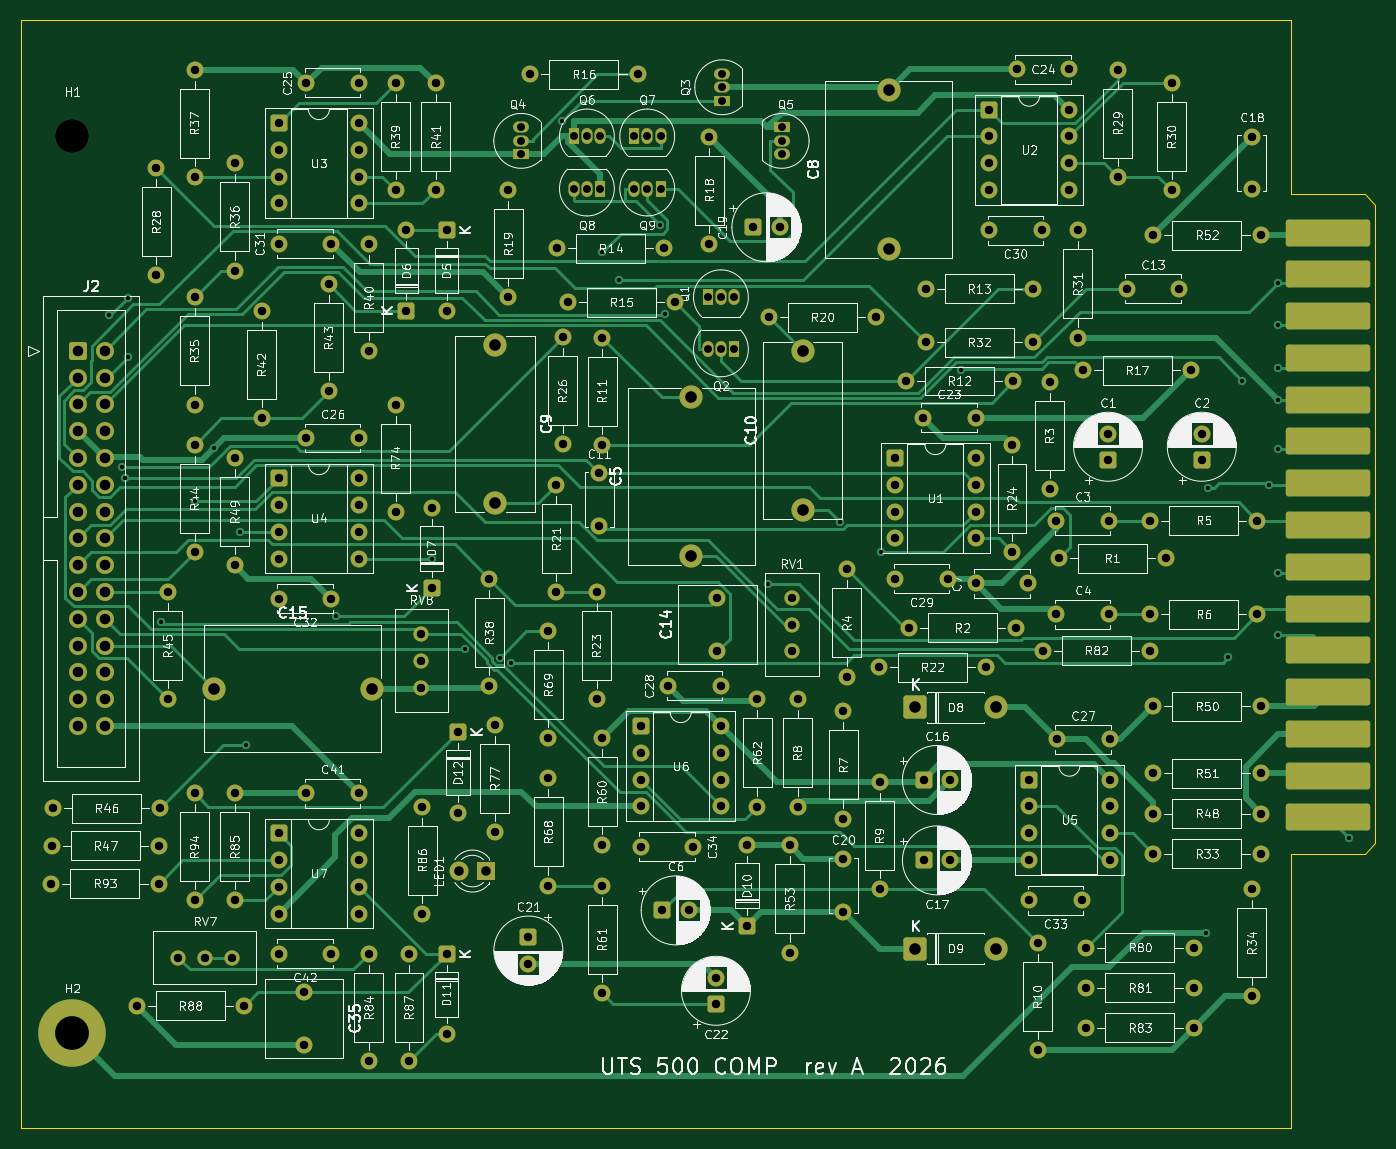
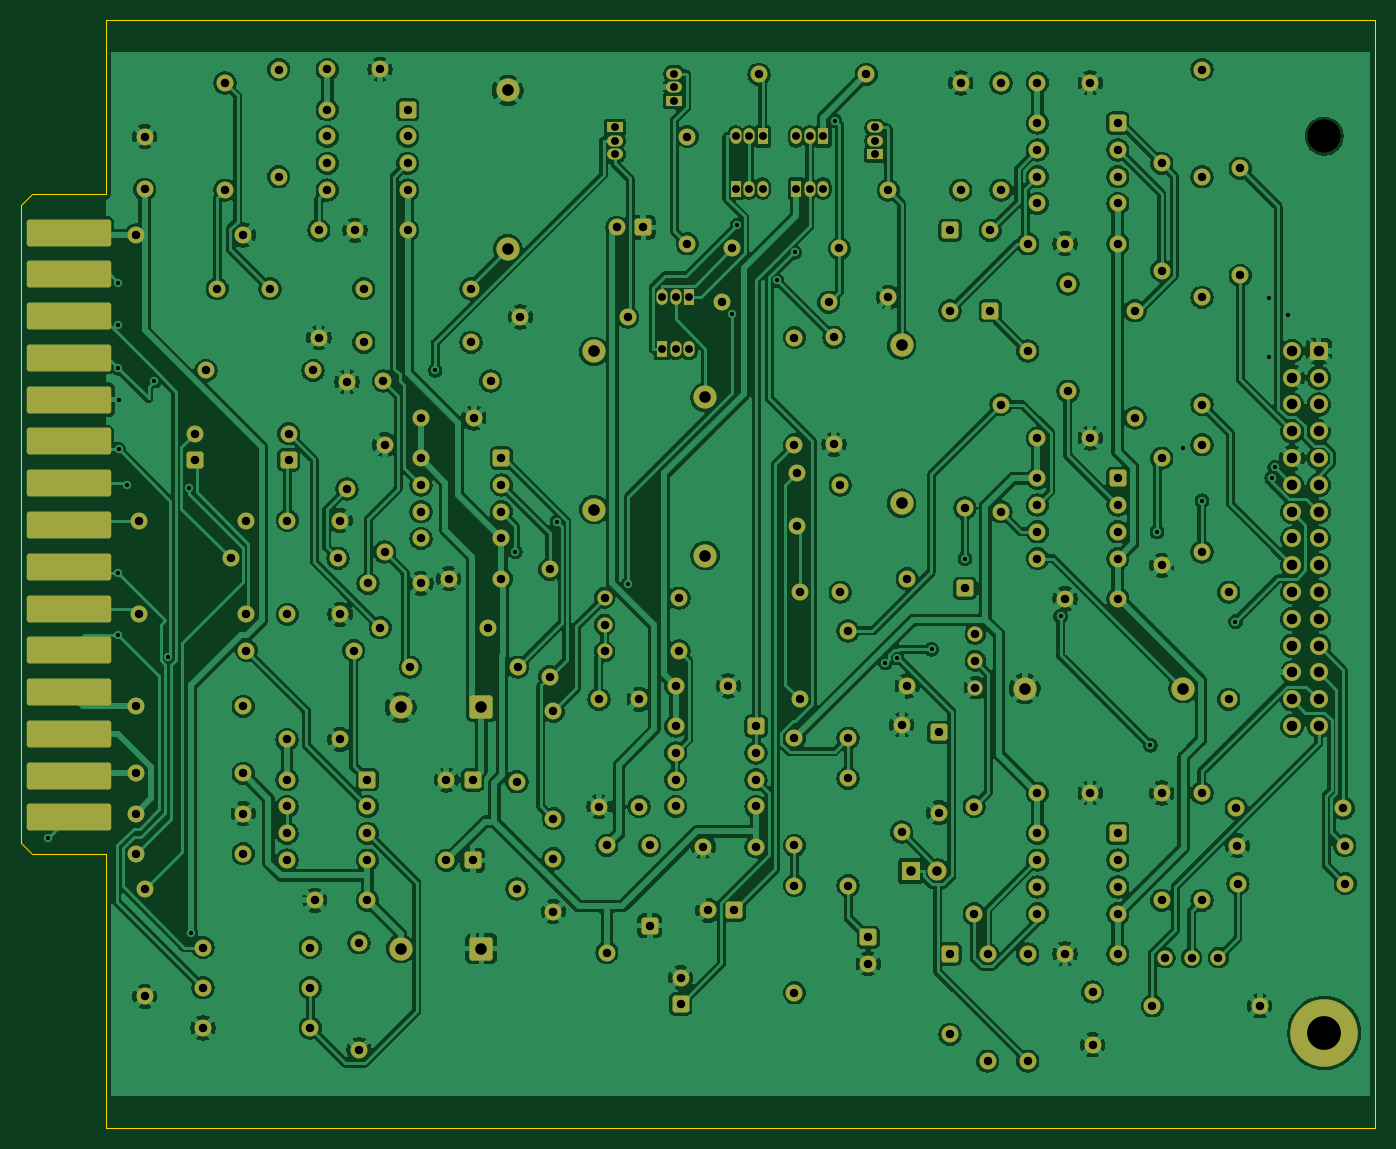
Circuit board: 11 layer files. Board 128.3 x 105.0 mm.
- bottom_copper: compressor_with_pcb-B_Cu.gbr (545948 bytes)
- bottom_mask: compressor_with_pcb-B_Mask.gbr (14126 bytes)
- paste: compressor_with_pcb-B_Paste.gbr (464 bytes)
- bottom_silk: compressor_with_pcb-B_Silkscreen.gbr (14136 bytes)
- outline: compressor_with_pcb-Edge_Cuts.gbr (1000 bytes)
- top_copper: compressor_with_pcb-F_Cu.gbr (54022 bytes)
- top_mask: compressor_with_pcb-F_Mask.gbr (14126 bytes)
- paste: compressor_with_pcb-F_Paste.gbr (464 bytes)
- top_silk: compressor_with_pcb-F_Silkscreen.gbr (350372 bytes)
- drill: compressor_with_pcb-NPTH.drl (340 bytes)
- drill: compressor_with_pcb-PTH.drl (7077 bytes)

=== bottom_copper: compressor_with_pcb-B_Cu.gbr (545948 bytes, source omitted) ===
=== bottom_mask: compressor_with_pcb-B_Mask.gbr (14126 bytes, source omitted) ===
=== paste: compressor_with_pcb-B_Paste.gbr ===
%TF.GenerationSoftware,KiCad,Pcbnew,10.0.6*%
%TF.CreationDate,2026-10-01T23:42:46+10:00*%
%TF.ProjectId,compressor_with_pcb,636f6d70-7265-4737-936f-725f77697468,rev?*%
%TF.SameCoordinates,Original*%
%TF.FileFunction,Paste,Bot*%
%TF.FilePolarity,Positive*%
%FSLAX46Y46*%
G04 Gerber Fmt 4.6, Leading zero omitted, Abs format (unit mm)*
G04 Created by KiCad (PCBNEW 10.0.6) date 2026-10-01 23:42:46*
%MOMM*%
%LPD*%
G01*
G04 APERTURE LIST*
G04 APERTURE END LIST*
M02*

=== bottom_silk: compressor_with_pcb-B_Silkscreen.gbr (14136 bytes, source omitted) ===
=== outline: compressor_with_pcb-Edge_Cuts.gbr ===
%TF.GenerationSoftware,KiCad,Pcbnew,10.0.6*%
%TF.CreationDate,2026-10-03T04:22:23+00:00*%
%TF.ProjectId,compressor_with_pcb,636f6d70-7265-4737-936f-725f77697468,rev?*%
%TF.SameCoordinates,Original*%
%TF.FileFunction,Profile,NP*%
%FSLAX46Y46*%
G04 Gerber Fmt 4.6, Leading zero omitted, Abs format (unit mm)*
G04 Created by KiCad (PCBNEW 10.0.6) date 2026-10-03 04:22:23*
%MOMM*%
%LPD*%
G01*
G04 APERTURE LIST*
%TA.AperFunction,Profile*%
%ADD10C,0.050000*%
%TD*%
G04 APERTURE END LIST*
D10*
X74650000Y-160000000D02*
X74650000Y-55000000D01*
X195000000Y-55000000D02*
X74650000Y-55000000D01*
X195000000Y-71500000D02*
X195000000Y-55000000D01*
X195000000Y-71500000D02*
X202000000Y-71500000D01*
X195000000Y-134000000D02*
X195000000Y-160000000D01*
X195000000Y-134000000D02*
X202000000Y-134000000D01*
X195000000Y-160000000D02*
X74650000Y-160000000D01*
X202000000Y-71500000D02*
X203000000Y-72500000D01*
X202000000Y-134000000D02*
X203000000Y-133000000D01*
X203000000Y-133000000D02*
X203000000Y-72500000D01*
M02*

=== top_copper: compressor_with_pcb-F_Cu.gbr (54022 bytes, source omitted) ===
=== top_mask: compressor_with_pcb-F_Mask.gbr (14126 bytes, source omitted) ===
=== paste: compressor_with_pcb-F_Paste.gbr ===
%TF.GenerationSoftware,KiCad,Pcbnew,10.0.6*%
%TF.CreationDate,2026-10-01T23:42:46+10:00*%
%TF.ProjectId,compressor_with_pcb,636f6d70-7265-4737-936f-725f77697468,rev?*%
%TF.SameCoordinates,Original*%
%TF.FileFunction,Paste,Top*%
%TF.FilePolarity,Positive*%
%FSLAX46Y46*%
G04 Gerber Fmt 4.6, Leading zero omitted, Abs format (unit mm)*
G04 Created by KiCad (PCBNEW 10.0.6) date 2026-10-01 23:42:46*
%MOMM*%
%LPD*%
G01*
G04 APERTURE LIST*
G04 APERTURE END LIST*
M02*

=== top_silk: compressor_with_pcb-F_Silkscreen.gbr (350372 bytes, source omitted) ===
=== drill: compressor_with_pcb-NPTH.drl ===
M48
; DRILL file KiCad 10.0.6 date 2026-10-03T04:22:24
; FORMAT={-:-/ absolute / metric / decimal}
; #@! TF.CreationDate,2026-10-03T04:22:24+00:00
; #@! TF.GenerationSoftware,Kicad,Pcbnew,10.0.6
; #@! TF.FileFunction,NonPlated,1,2,NPTH
FMAT,2
METRIC
; #@! TA.AperFunction,NonPlated,NPTH,ComponentDrill
T1C3.200
%
G90
G05
T1
X79.5Y-66.0
M30

=== drill: compressor_with_pcb-PTH.drl (7077 bytes, source omitted) ===
